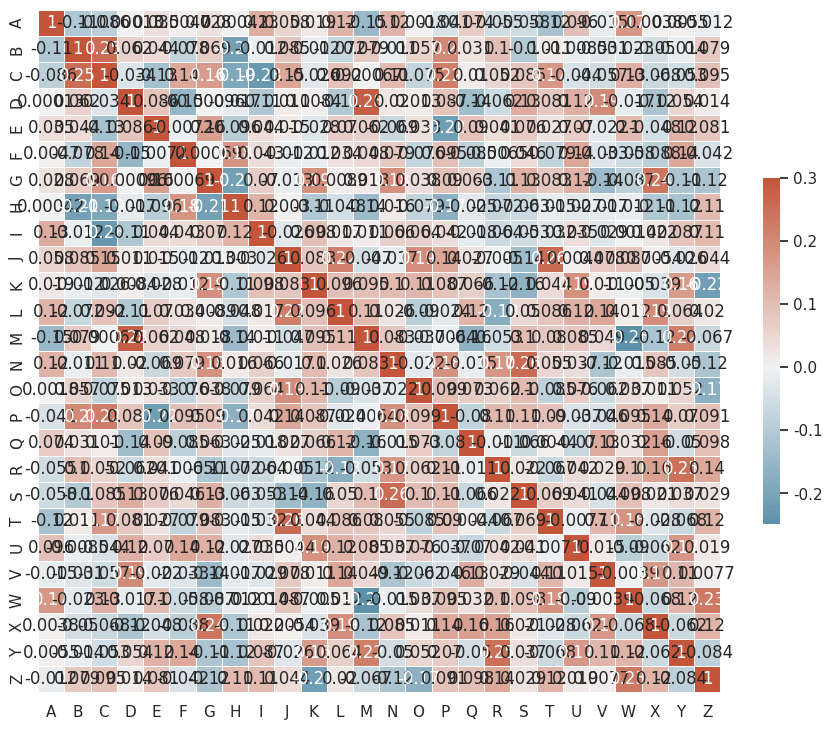

Reproduce this figure in Python.
import numpy as np
import matplotlib.pyplot as plt
def draw1(): # 柱状图
    to_draw = [(0.9459885358599089, 0.0013788484645537455, 0.052632615675537314), (0.9314009661835749, 0.0, 0.06859903381642507), (0.9764397905759162, 0.0, 0.023560209424083767), (0.5818965517241379, 0.02413793103448276, 0.39396551724137935), (0.8194335169158143, 0.003147128245476003, 0.17741935483870966), (0.6593516209476309, 0.0014962593516209476, 0.33915211970074816), (0.9560933818804883, 0.005140286999357464, 0.03876633112015422), (1.0, 0.0, 0.0), (1.0, 0.0, 0.0), (0.5126921701823383, 0.007865570253843403, 0.47944225956381836)]
    label10 = ['[email redacted]', '[email redacted]', '[email redacted]', '[email redacted]', '[email redacted]', '[email redacted]', '[email redacted]', '[email redacted]', '[email redacted]', '[email redacted]']
    for i in range(len(label10)):
        label10[i] = label10[i].split("@")[0].split(".")[0]
    label3 = ['enron','personal','other company']
    to_draw = np.array(to_draw).T
    prev = np.zeros(10)
    for i in range(3):
        plt.bar(range(10),to_draw[i], bottom = prev,label = label3[i],tick_label = label10)
        prev += to_draw[i]
    plt.legend()
    plt.savefig("email_bar_plot.png")
def draw2():
    from string import ascii_letters
    import numpy as np
    import pandas as pd
    import seaborn as sns
    import matplotlib.pyplot as plt

    sns.set_theme(style="white")

    # Generate a large random dataset
    rs = np.random.RandomState(33)
    d = pd.DataFrame(data=rs.normal(size=(100, 26)),
                    columns=list(ascii_letters[26:]))

    # Compute the correlation matrix
    corr = d.corr()

    # Generate a mask for the upper triangle
    mask = np.triu(np.ones_like(corr, dtype=bool))

    # Set up the matplotlib figure
    f, ax = plt.subplots(figsize=(11, 9))

    # Generate a custom diverging colormap
    cmap = sns.diverging_palette(230, 20, as_cmap=True)

    # Draw the heatmap with the mask and correct aspect ratio
    sns.heatmap(corr, cmap=cmap, vmax=.3, center=0, annot=True,
                square=True, linewidths=.5, cbar_kws={"shrink": .5})
    plt.savefig('z.png')
draw2()